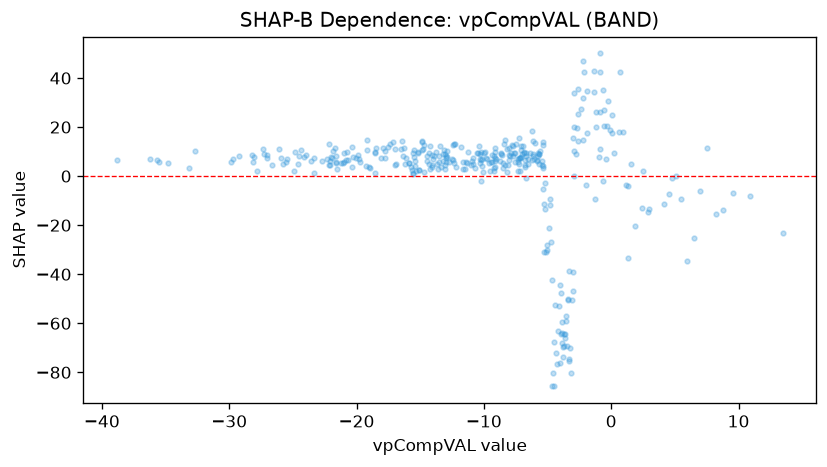

The data file committed next to this chart (first rows):
feature_value, shap_value
-16.4, 14.17
-17.17, 14.08
-8.31, 14.86
-4.52, -85.72
-6.247, 18.58
2.899, -14.8
5.922, -34.8
-10.01, 9.364
-13.21, 9.171
-15.17, 9.849
-21.87, 10.16
-17.57, 11.97
-5.356, 13.98
-5.076, -28.24
-3.281, -74.77
-10.46, 9.566
-11.79, 11.95
-15.46, 10.78
-14.75, 10.86
-22.2, 13.16
-26.99, 8.691
-20.74, 9.639
-17.9, 11.64
-18.59, 9.464
-19.19, 10.46
-10.56, 9.323
-13.56, 5.744
-10.2, 9.653
-3.56, -56.87
-7.676, 12.16
-5.192, -13.55
-7.458, 13.28
-13.42, 12.43
-14.7, 12.81
-28.17, 8.595
-29.7, 7.171
-14.86, 10.8
-17.38, 13.27
-19.15, 14.88
-14.88, 13.94
-14.89, 14.37
-12.43, 12.55
-9.166, 11.4
-7.253, 15.47
-7.111, 12.26
-4.534, -80.42
-3.177, -80.22
2.412, -13.15
10.89, -8.041
7.54, 11.63
9.546, -6.944
-8.19, 1.554
-21.61, 5.681
-26.09, 11.02
-27.3, 9.214
-16.26, 11.63
-3.692, -69.19
-0.9905, 7.6
-0.3995, 6.863
-0.5815, 26.91
... 311 more rows
